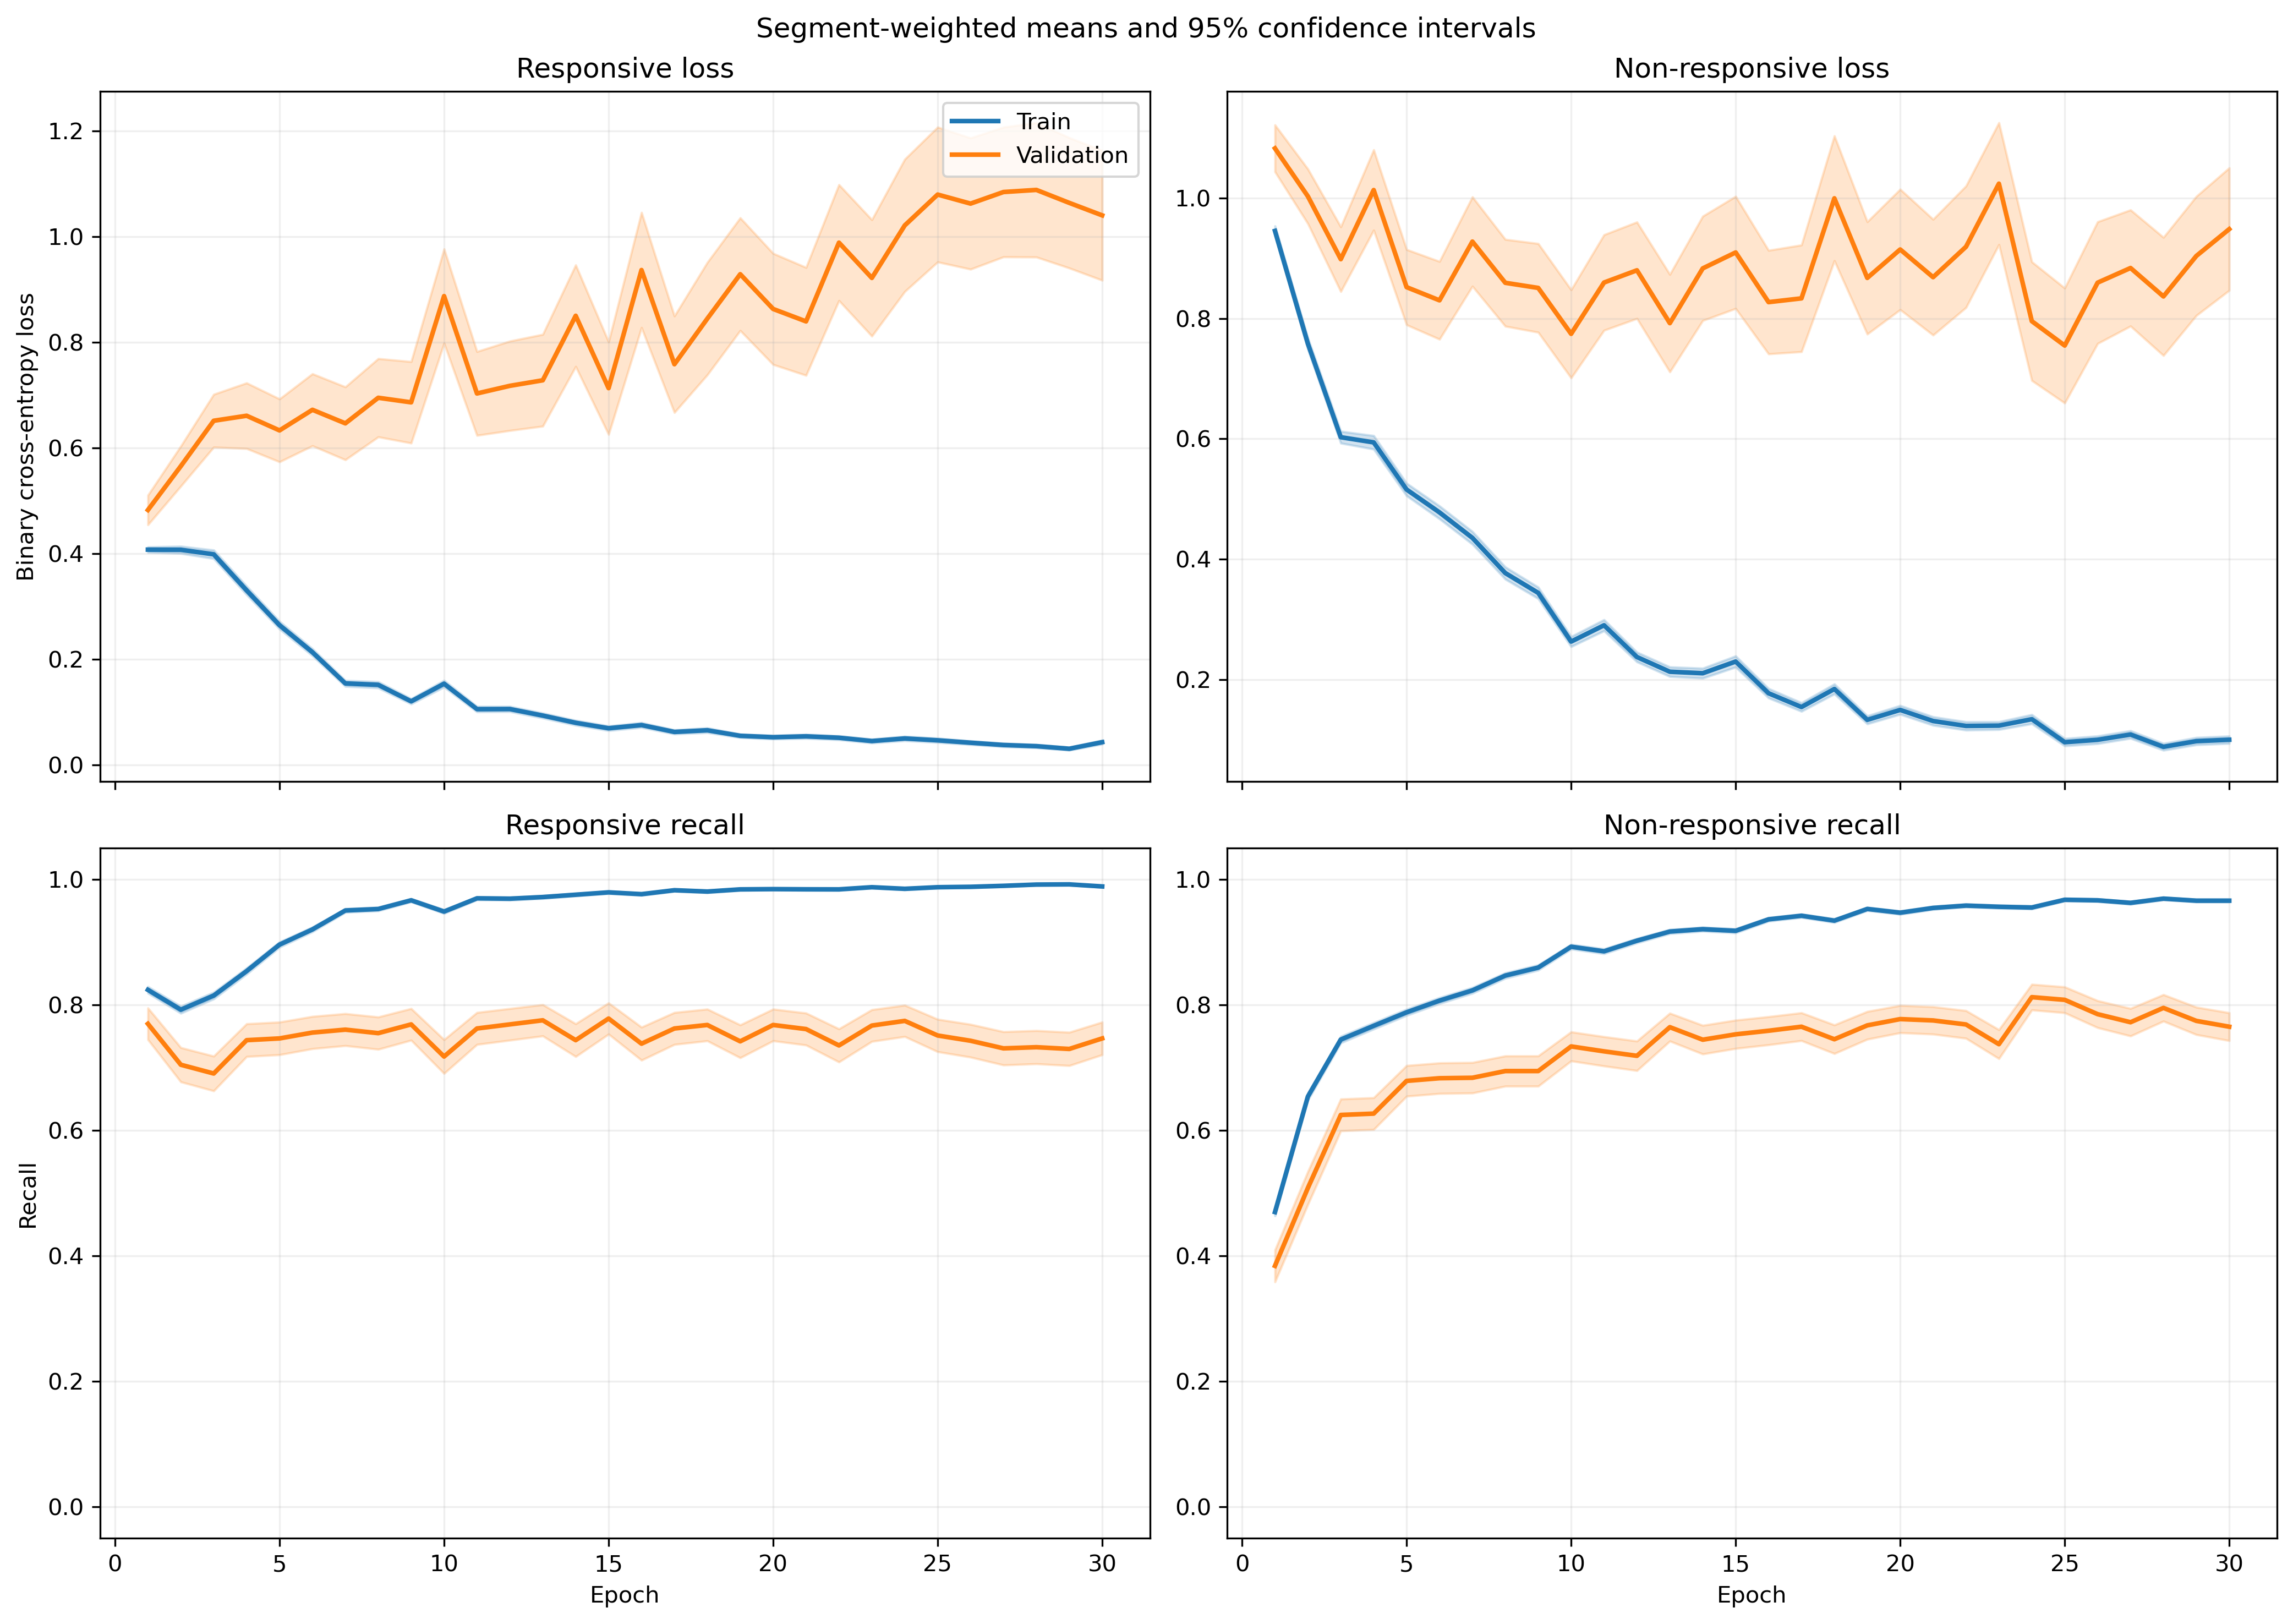

The data file committed next to this chart (first rows):
fold, epoch, split, r_loss, r_loss_count, r_loss_sum, r_loss_sum_sq, r_recall, r_recall_count, r_recall_sum, r_recall_sum_sq, nr_loss, nr_loss_count, nr_loss_sum, nr_loss_sum_sq, nr_recall, nr_recall_count, nr_recall_sum, nr_recall_sum_sq
1, 1, train, 0.4299, 1063, 456.9, 326.9, 0.8222, 1063, 874.0, 874.0, 0.8848, 1401, 1240, 1603, 0.4897, 1401, 686.0, 686.0
1, 1, validation, 0.1658, 10, 1.658, 0.3993, 1.0, 10, 10.0, 10.0, , 0, 0.0, 0.0, , 0, 0.0, 0.0
1, 2, train, 0.4058, 1063, 431.3, 452.7, 0.8128, 1063, 864.0, 864.0, 0.7035, 1401, 985.6, 1497, 0.6667, 1401, 934.0, 934.0
1, 2, validation, 0.1133, 10, 1.133, 0.2063, 1.0, 10, 10.0, 10.0, , 0, 0.0, 0.0, , 0, 0.0, 0.0
1, 3, train, 0.4009, 1063, 426.2, 672.8, 0.8297, 1063, 882.0, 882.0, 0.571, 1401, 800, 1658, 0.778, 1401, 1090, 1090
1, 3, validation, 0.06391, 10, 0.6391, 0.05784, 1.0, 10, 10.0, 10.0, , 0, 0.0, 0.0, , 0, 0.0, 0.0
1, 4, train, 0.2752, 1063, 292.6, 362.7, 0.8852, 1063, 941.0, 941.0, 0.5561, 1401, 779, 1571, 0.7787, 1401, 1091, 1091
1, 4, validation, 0.05726, 10, 0.5726, 0.05305, 1.0, 10, 10.0, 10.0, , 0, 0.0, 0.0, , 0, 0.0, 0.0
1, 5, train, 0.299, 1063, 317.8, 481.1, 0.8871, 1063, 943.0, 943.0, 0.4758, 1401, 666.6, 1369, 0.7951, 1401, 1114, 1114
1, 5, validation, 0.04842, 10, 0.4842, 0.02859, 1.0, 10, 10.0, 10.0, , 0, 0.0, 0.0, , 0, 0.0, 0.0
1, 6, train, 0.3131, 1063, 332.8, 614, 0.8768, 1063, 932.0, 932.0, 0.3992, 1401, 559.3, 1342, 0.8522, 1401, 1194, 1194
1, 6, validation, 0.1098, 10, 1.098, 0.6862, 0.9, 10, 9.0, 9.0, , 0, 0.0, 0.0, , 0, 0.0, 0.0
1, 7, train, 0.1805, 1063, 191.9, 292.3, 0.9426, 1063, 1002, 1002, 0.3241, 1401, 454.1, 976.5, 0.8658, 1401, 1213, 1213
1, 7, validation, 0.02619, 10, 0.2619, 0.01033, 1.0, 10, 10.0, 10.0, , 0, 0.0, 0.0, , 0, 0.0, 0.0
1, 8, train, 0.1084, 1063, 115.2, 87.9, 0.9737, 1063, 1035, 1035, 0.4095, 1401, 573.7, 1188, 0.8301, 1401, 1163, 1163
1, 8, validation, 0.04606, 10, 0.4606, 0.02807, 1.0, 10, 10.0, 10.0, , 0, 0.0, 0.0, , 0, 0.0, 0.0
1, 9, train, 0.09967, 1063, 106, 111.1, 0.9765, 1063, 1038, 1038, 0.3055, 1401, 428, 888.3, 0.8708, 1401, 1220, 1220
1, 9, validation, 0.01886, 10, 0.1886, 0.00475, 1.0, 10, 10.0, 10.0, , 0, 0.0, 0.0, , 0, 0.0, 0.0
1, 10, train, 0.1591, 1063, 169.2, 218.5, 0.9473, 1063, 1007, 1007, 0.2369, 1401, 331.9, 613.4, 0.8936, 1401, 1252, 1252
1, 10, validation, 0.06002, 10, 0.6002, 0.07185, 1.0, 10, 10.0, 10.0, , 0, 0.0, 0.0, , 0, 0.0, 0.0
1, 11, train, 0.1224, 1063, 130.1, 344.2, 0.9652, 1063, 1026, 1026, 0.2482, 1401, 347.7, 995.6, 0.9079, 1401, 1272, 1272
1, 11, validation, 0.01298, 10, 0.1298, 0.002797, 1.0, 10, 10.0, 10.0, , 0, 0.0, 0.0, , 0, 0.0, 0.0
1, 12, train, 0.13, 1063, 138.2, 224.6, 0.9624, 1063, 1023, 1023, 0.2079, 1401, 291.3, 596.3, 0.9108, 1401, 1276, 1276
1, 12, validation, 0.03959, 10, 0.3959, 0.03415, 1.0, 10, 10.0, 10.0, , 0, 0.0, 0.0, , 0, 0.0, 0.0
1, 13, train, 0.0849, 1063, 90.25, 152, 0.9746, 1063, 1036, 1036, 0.2236, 1401, 313.3, 750.6, 0.9151, 1401, 1282, 1282
1, 13, validation, 0.02201, 10, 0.2201, 0.00738, 1.0, 10, 10.0, 10.0, , 0, 0.0, 0.0, , 0, 0.0, 0.0
1, 14, train, 0.04627, 1063, 49.19, 62.52, 0.9887, 1063, 1051, 1051, 0.2649, 1401, 371.2, 1131, 0.9101, 1401, 1275, 1275
1, 14, validation, 0.002828, 10, 0.02828, 0.0001486, 1.0, 10, 10.0, 10.0, , 0, 0.0, 0.0, , 0, 0.0, 0.0
1, 15, train, 0.08756, 1063, 93.08, 147.5, 0.9661, 1063, 1027, 1027, 0.2247, 1401, 314.9, 803.1, 0.9208, 1401, 1290, 1290
1, 15, validation, 0.002608, 10, 0.02608, 0.0001091, 1.0, 10, 10.0, 10.0, , 0, 0.0, 0.0, , 0, 0.0, 0.0
1, 16, train, 0.1597, 1063, 169.8, 279.7, 0.937, 1063, 996.0, 996.0, 0.1256, 1401, 175.9, 339.8, 0.9507, 1401, 1332, 1332
1, 16, validation, 0.1808, 10, 1.808, 2.385, 0.9, 10, 9.0, 9.0, , 0, 0.0, 0.0, , 0, 0.0, 0.0
1, 17, train, 0.04651, 1063, 49.44, 54.77, 0.9915, 1063, 1054, 1054, 0.13, 1401, 182.2, 414.3, 0.9507, 1401, 1332, 1332
1, 17, validation, 0.004967, 10, 0.04967, 0.0003759, 1.0, 10, 10.0, 10.0, , 0, 0.0, 0.0, , 0, 0.0, 0.0
1, 18, train, 0.05802, 1063, 61.67, 139.7, 0.9859, 1063, 1048, 1048, 0.2164, 1401, 303.1, 925.7, 0.9272, 1401, 1299, 1299
1, 18, validation, 0.001624, 10, 0.01624, 4.059220827912213e-05, 1.0, 10, 10.0, 10.0, , 0, 0.0, 0.0, , 0, 0.0, 0.0
1, 19, train, 0.03676, 1063, 39.07, 42.28, 0.9925, 1063, 1055, 1055, 0.1411, 1401, 197.7, 550.5, 0.9529, 1401, 1335, 1335
1, 19, validation, 0.006526, 10, 0.06526, 0.0007432, 1.0, 10, 10.0, 10.0, , 0, 0.0, 0.0, , 0, 0.0, 0.0
1, 20, train, 0.04346, 1063, 46.2, 82.42, 0.9878, 1063, 1050, 1050, 0.1621, 1401, 227.1, 571.7, 0.9379, 1401, 1314, 1314
1, 20, validation, 0.002933, 10, 0.02933, 0.0001362, 1.0, 10, 10.0, 10.0, , 0, 0.0, 0.0, , 0, 0.0, 0.0
1, 21, train, 0.08521, 1063, 90.58, 106.6, 0.9708, 1063, 1032, 1032, 0.07749, 1401, 108.6, 252.7, 0.9714, 1401, 1361, 1361
1, 21, validation, 0.01586, 10, 0.1586, 0.004599, 1.0, 10, 10.0, 10.0, , 0, 0.0, 0.0, , 0, 0.0, 0.0
1, 22, train, 0.04794, 1063, 50.96, 81.99, 0.9849, 1063, 1047, 1047, 0.1126, 1401, 157.8, 448.7, 0.9607, 1401, 1346, 1346
1, 22, validation, 0.002613, 10, 0.02613, 9.60849372404482e-05, 1.0, 10, 10.0, 10.0, , 0, 0.0, 0.0, , 0, 0.0, 0.0
1, 23, train, 0.03147, 1063, 33.45, 38.23, 0.9915, 1063, 1054, 1054, 0.09933, 1401, 139.2, 387.8, 0.9672, 1401, 1355, 1355
1, 23, validation, 0.001679, 10, 0.01679, 5.000588998882449e-05, 1.0, 10, 10.0, 10.0, , 0, 0.0, 0.0, , 0, 0.0, 0.0
1, 24, train, 0.06131, 1063, 65.18, 92.03, 0.984, 1063, 1046, 1046, 0.1068, 1401, 149.7, 322, 0.96, 1401, 1345, 1345
1, 24, validation, 0.003753, 10, 0.03753, 0.0004156, 1.0, 10, 10.0, 10.0, , 0, 0.0, 0.0, , 0, 0.0, 0.0
1, 25, train, 0.04222, 1063, 44.88, 154.3, 0.9897, 1063, 1052, 1052, 0.1005, 1401, 140.8, 516.8, 0.9707, 1401, 1360, 1360
1, 25, validation, 0.0004418, 10, 0.004418, 3.424080887270975e-06, 1.0, 10, 10.0, 10.0, , 0, 0.0, 0.0, , 0, 0.0, 0.0
1, 26, train, 0.03041, 1063, 32.32, 53.1, 0.9944, 1063, 1057, 1057, 0.07044, 1401, 98.69, 260.4, 0.975, 1401, 1366, 1366
1, 26, validation, 0.002483, 10, 0.02483, 0.0001312, 1.0, 10, 10.0, 10.0, , 0, 0.0, 0.0, , 0, 0.0, 0.0
1, 27, train, 0.04149, 1063, 44.11, 79.08, 0.9906, 1063, 1053, 1053, 0.08545, 1401, 119.7, 309.5, 0.9693, 1401, 1358, 1358
1, 27, validation, 0.001228, 10, 0.01228, 3.8357981566150556e-05, 1.0, 10, 10.0, 10.0, , 0, 0.0, 0.0, , 0, 0.0, 0.0
1, 28, train, 0.03999, 1063, 42.51, 59.48, 0.9934, 1063, 1056, 1056, 0.08219, 1401, 115.1, 236.8, 0.9657, 1401, 1353, 1353
1, 28, validation, 0.002467, 10, 0.02467, 9.558747365190357e-05, 1.0, 10, 10.0, 10.0, , 0, 0.0, 0.0, , 0, 0.0, 0.0
1, 29, train, 0.02583, 1063, 27.46, 11.62, 0.9925, 1063, 1055, 1055, 0.06657, 1401, 93.27, 214.6, 0.9736, 1401, 1364, 1364
1, 29, validation, 0.003144, 10, 0.03144, 0.0001749, 1.0, 10, 10.0, 10.0, , 0, 0.0, 0.0, , 0, 0.0, 0.0
1, 30, train, 0.1651, 1063, 175.5, 695, 0.9539, 1063, 1014, 1014, 0.1146, 1401, 160.6, 494.6, 0.9629, 1401, 1349, 1349
1, 30, validation, 0.01528, 10, 0.1528, 0.01988, 1.0, 10, 10.0, 10.0, , 0, 0.0, 0.0, , 0, 0.0, 0.0
... 1,140 more rows
